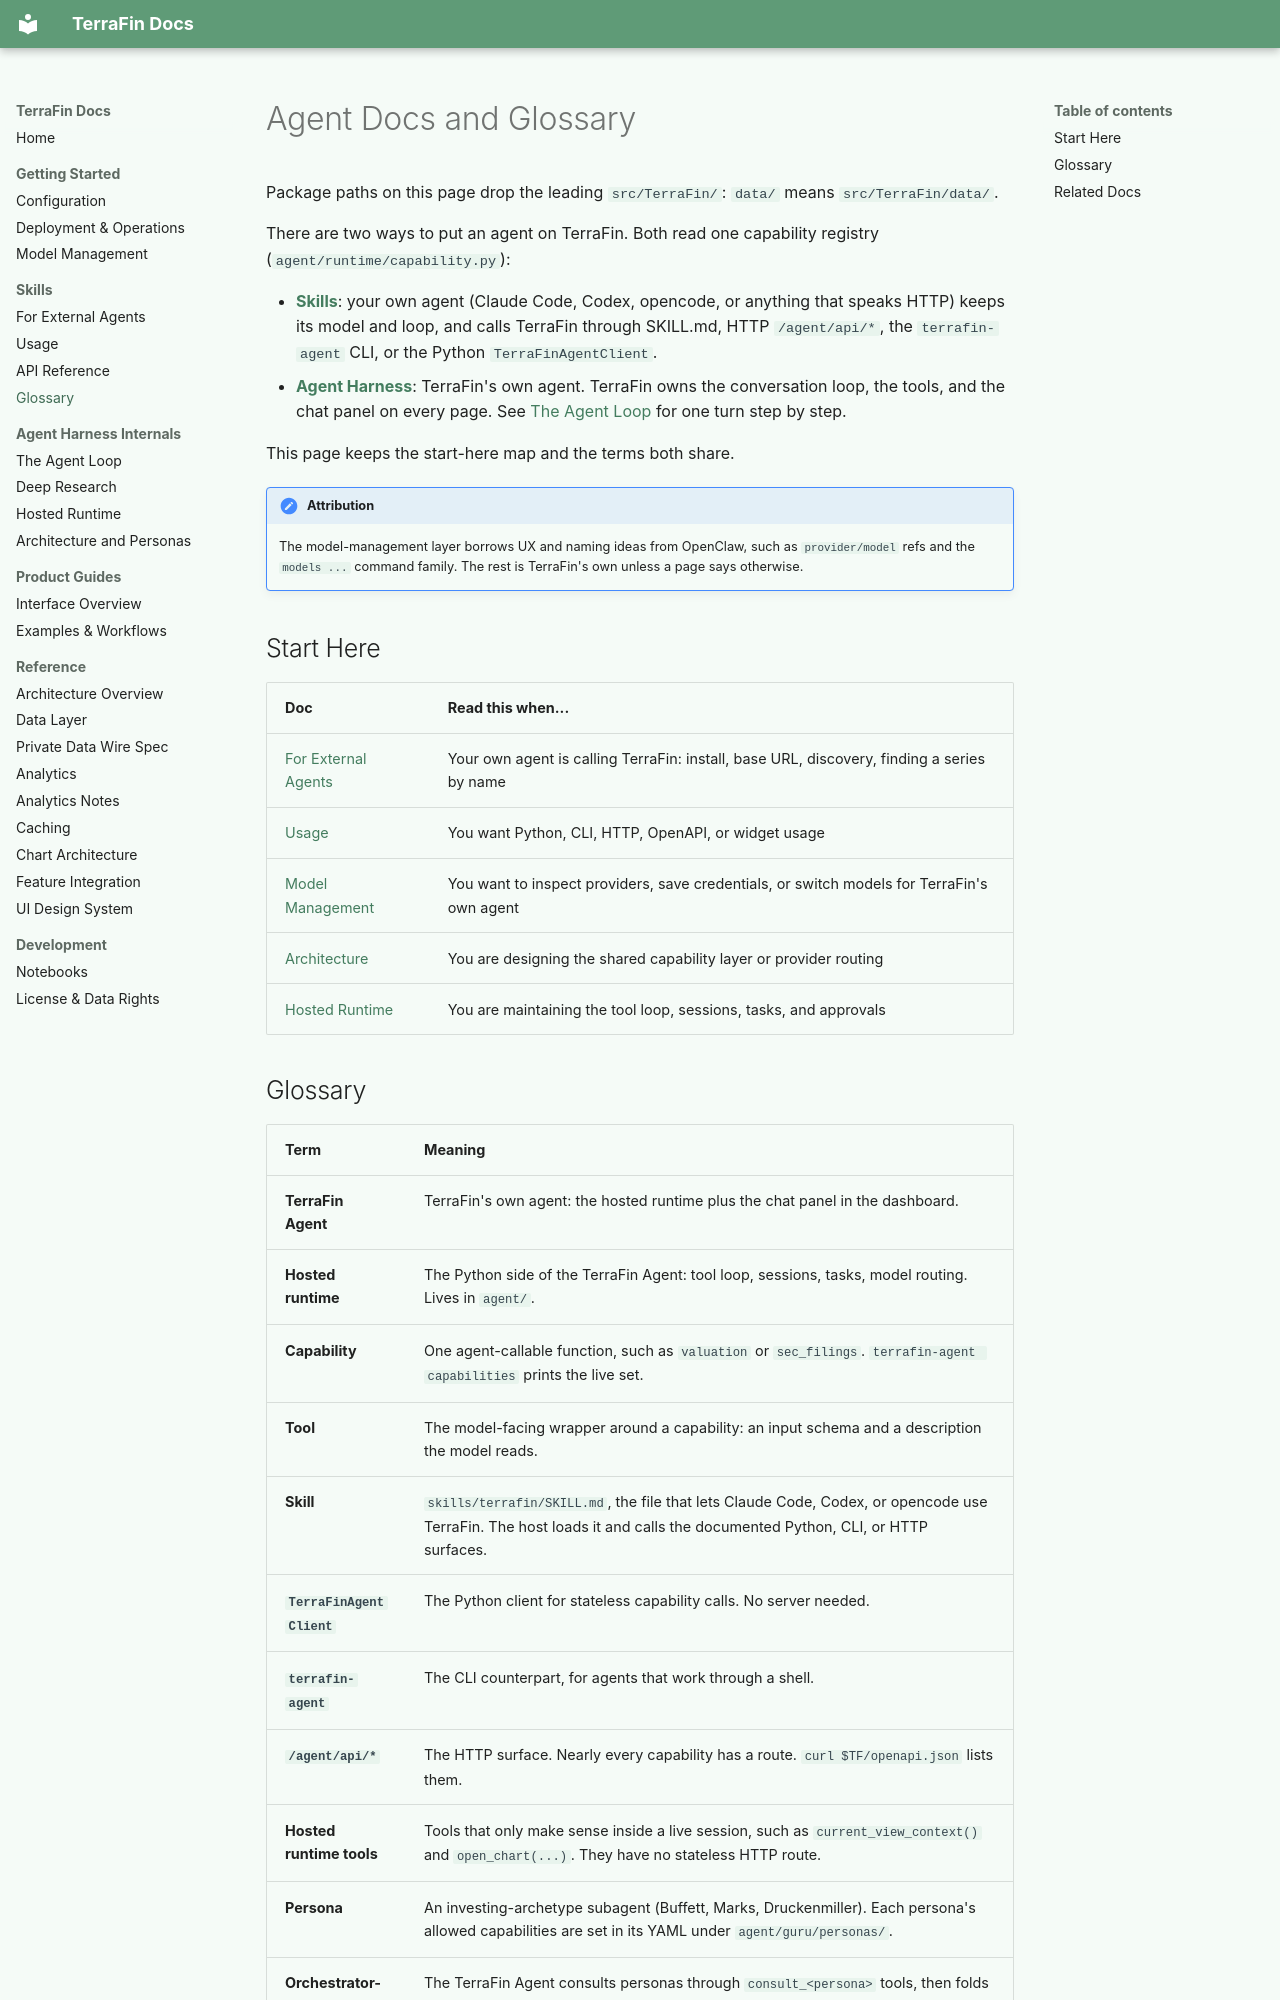

repository: KiUngSong/TerraFin · page: skills/glossary/index.html · generator: mkdocs

---
title: Agent Docs and Glossary
summary: Start-here map and glossary shared by TerraFin's skill layer and agent harness.
---

# Agent Docs and Glossary

Package paths on this page drop the leading `src/TerraFin/`: `data/` means `src/TerraFin/data/`.

There are two ways to put an agent on TerraFin. Both read one capability
registry (`agent/runtime/capability.py`):

- **[Skills](index.md)**: your own agent (Claude Code, Codex,
  opencode, or anything that speaks HTTP) keeps its model and loop, and calls
  TerraFin through SKILL.md, HTTP `/agent/api/*`, the `terrafin-agent` CLI, or
  the Python `TerraFinAgentClient`.
- **[Agent Harness](../harness/index.md)**: TerraFin's own agent. TerraFin
  owns the conversation loop, the tools, and the chat panel on every page. See
  [The Agent Loop](../harness/loop.md) for one turn step by step.

This page keeps the start-here map and the terms both share.

!!! note "Attribution"
    The model-management layer borrows UX and naming ideas from OpenClaw,
    such as `provider/model` refs and the `models ...` command family. The
    rest is TerraFin's own unless a page says otherwise.

## Start Here

| Doc | Read this when... |
|-----|-------------------|
| [For External Agents](external-agents.md) | Your own agent is calling TerraFin: install, base URL, discovery, finding a series by name |
| [Usage](usage.md) | You want Python, CLI, HTTP, OpenAPI, or widget usage |
| [Model Management](../getting-started/models.md) | You want to inspect providers, save credentials, or switch models for TerraFin's own agent |
| [Architecture](../harness/architecture.md) | You are designing the shared capability layer or provider routing |
| [Hosted Runtime](../harness/hosted-runtime.md) | You are maintaining the tool loop, sessions, tasks, and approvals |
